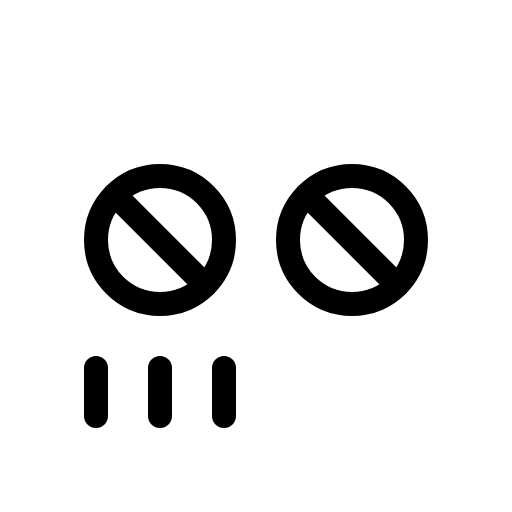
t = 0.00 s
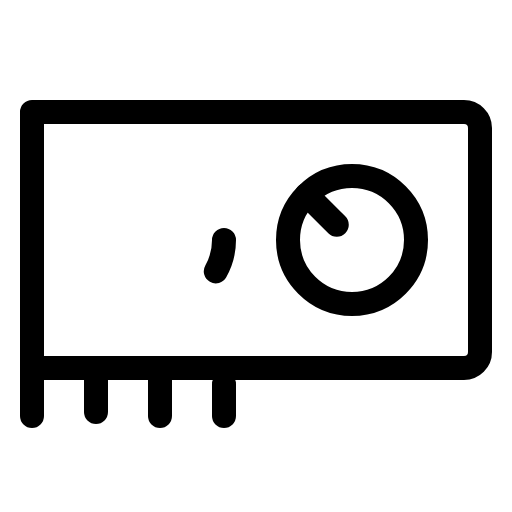
t = 2.10 s
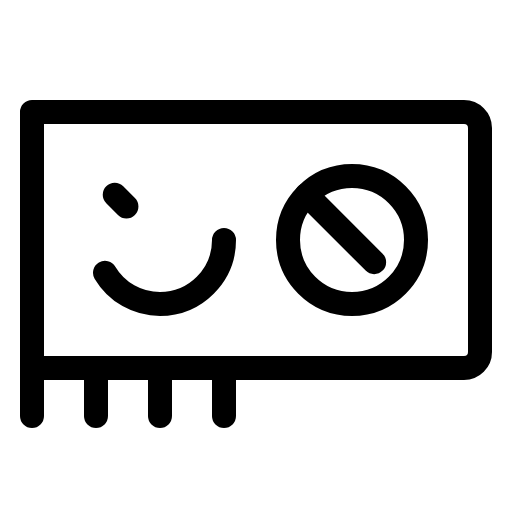
t = 2.48 s
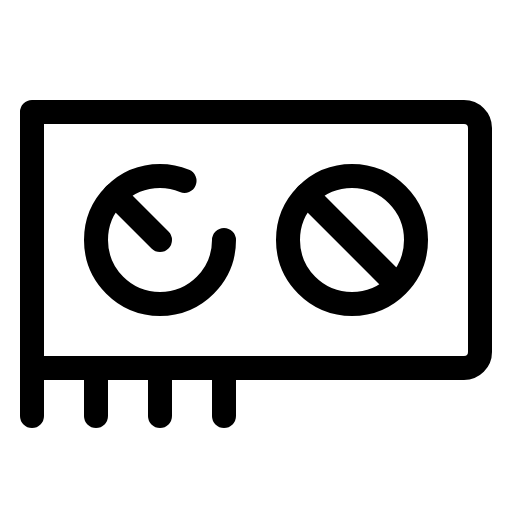
t = 2.85 s
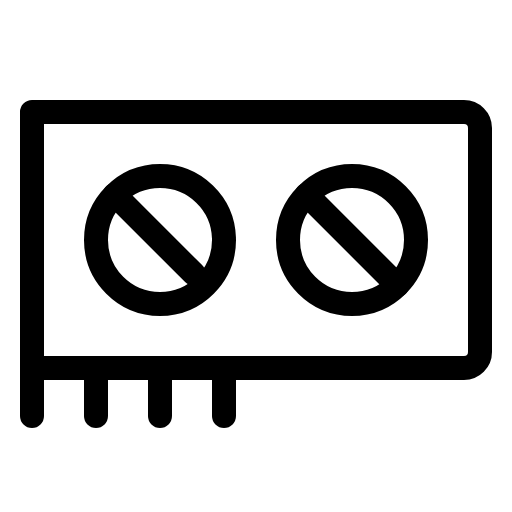
t = 3.23 s
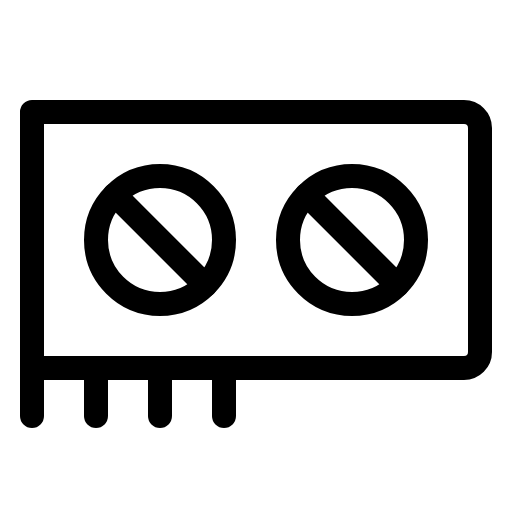
t = 3.60 s

The animated SVG that drew these frames (rendered in a browser with its animation timeline set to each time). Animation: 1 CSS @keyframes rule; one cycle of 3.60 s.

<svg xmlns="http://www.w3.org/2000/svg" viewBox="0 0 256 256">
  <style>
    .draw-line {
      stroke-dasharray: 1;
      stroke-dashoffset: 0;
    }
    svg:hover .draw-line {
      animation: phosphor-draw-in 1.5s ease-in-out forwards;
    }
    @keyframes phosphor-draw-in {
      from { stroke-dashoffset: 1; }
      to { stroke-dashoffset: 0; }
    }
  </style><rect width="256" height="256" fill="none"/><path d="M16,184H232a8,8,0,0,0,8-8V64a8,8,0,0,0-8-8H16V208" fill="none" stroke="currentColor" stroke-linecap="round" stroke-linejoin="round" stroke-width="12" class="draw-line" pathLength="1" style="animation-delay: 0s"/><circle cx="176" cy="120" r="32" fill="none" stroke="currentColor" stroke-linecap="round" stroke-linejoin="round" stroke-width="12" class="draw-line" pathLength="1" style="animation-delay: 0.3s"/><line x1="80" y1="208" x2="80" y2="184" fill="none" stroke="currentColor" stroke-linecap="round" stroke-linejoin="round" stroke-width="12" class="draw-line" pathLength="1" style="animation-delay: 0.6s"/><line x1="48" y1="184" x2="48" y2="208" fill="none" stroke="currentColor" stroke-linecap="round" stroke-linejoin="round" stroke-width="12" class="draw-line" pathLength="1" style="animation-delay: 0.9s"/><line x1="112" y1="208" x2="112" y2="184" fill="none" stroke="currentColor" stroke-linecap="round" stroke-linejoin="round" stroke-width="12" class="draw-line" pathLength="1" style="animation-delay: 1.2s"/><line x1="153.37" y1="97.37" x2="198.63" y2="142.63" fill="none" stroke="currentColor" stroke-linecap="round" stroke-linejoin="round" stroke-width="12" class="draw-line" pathLength="1" style="animation-delay: 1.5s"/><circle cx="80" cy="120" r="32" fill="none" stroke="currentColor" stroke-linecap="round" stroke-linejoin="round" stroke-width="12" class="draw-line" pathLength="1" style="animation-delay: 1.8s"/><line x1="57.37" y1="97.37" x2="102.63" y2="142.63" fill="none" stroke="currentColor" stroke-linecap="round" stroke-linejoin="round" stroke-width="12" class="draw-line" pathLength="1" style="animation-delay: 2.1s"/></svg>
